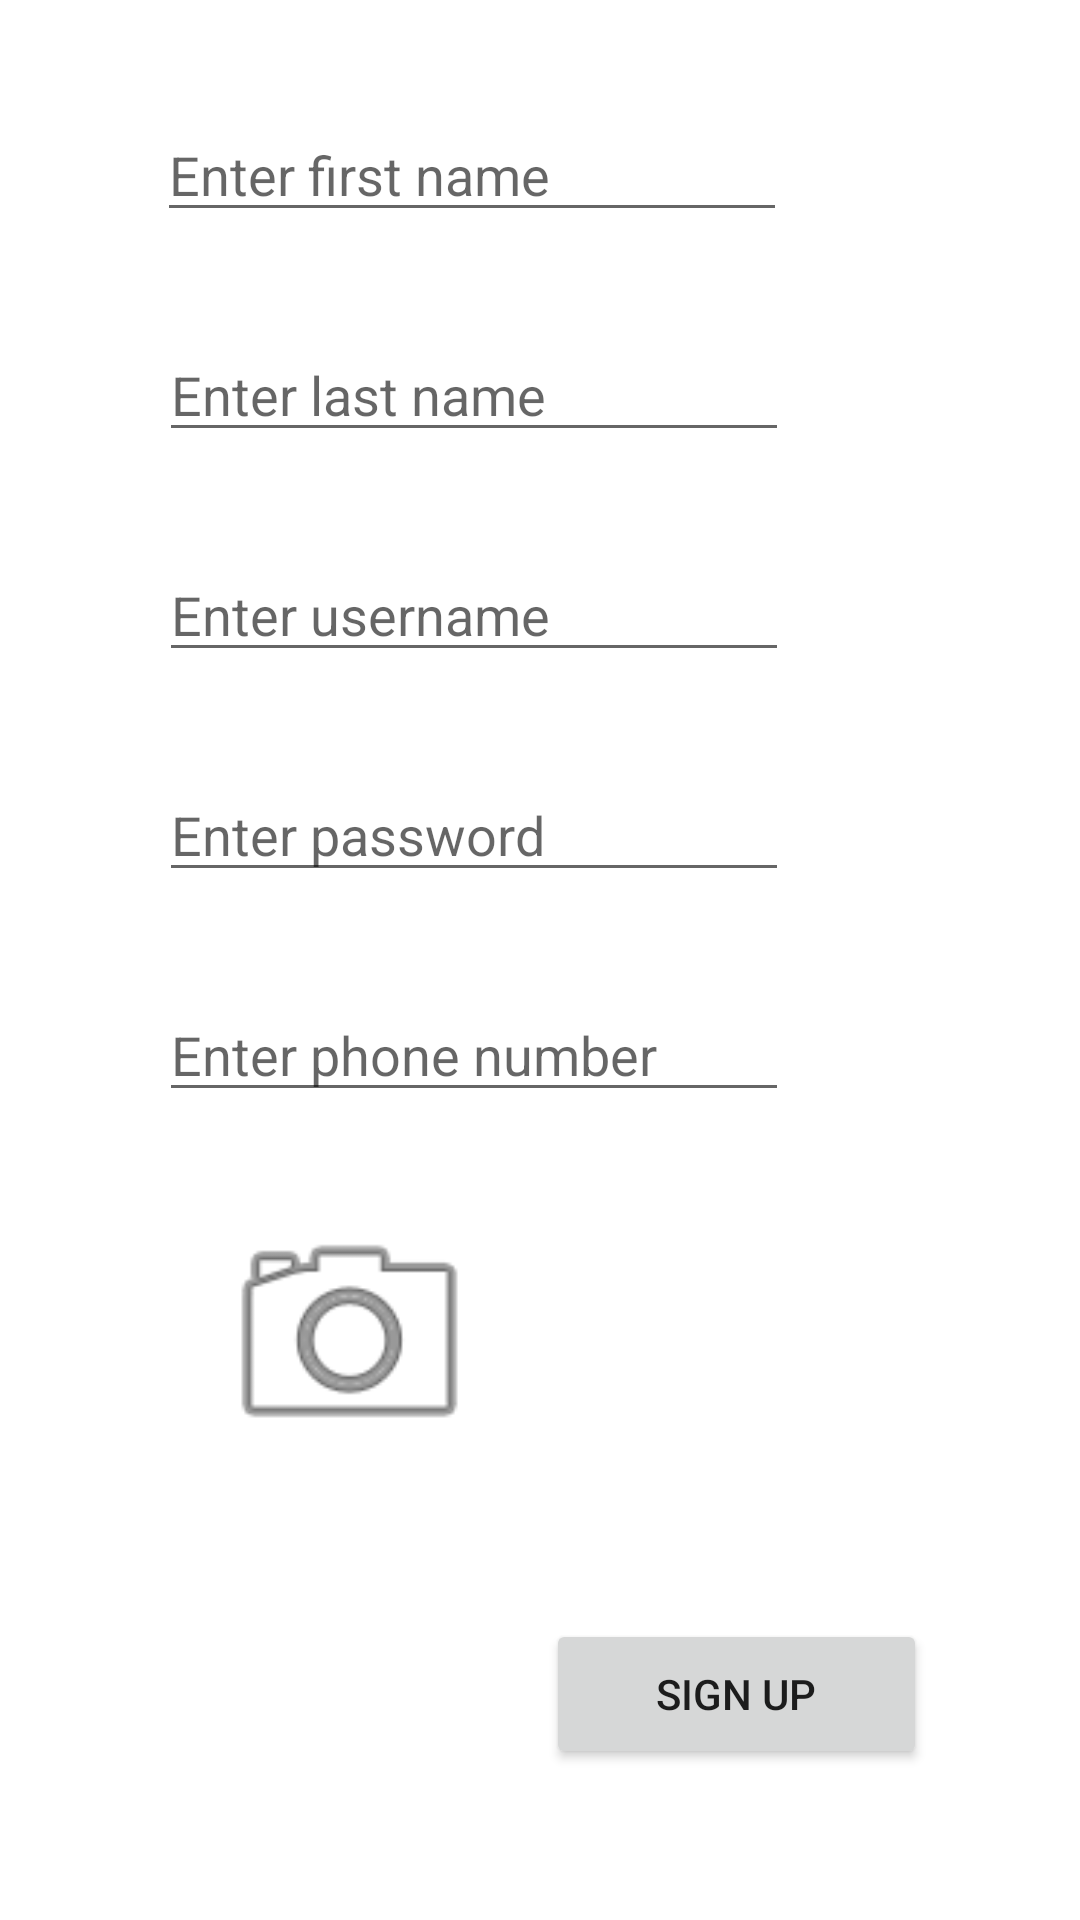

This screen was rendered from an Android layout file. Write that file and the resources it references.
<!-- AndroidManifest.xml: application theme Theme.Projekat -->
<!-- res/layout/activity_signup.xml -->
<?xml version="1.0" encoding="utf-8"?>
<androidx.constraintlayout.widget.ConstraintLayout xmlns:android="http://schemas.android.com/apk/res/android"
    xmlns:app="http://schemas.android.com/apk/res-auto"
    xmlns:tools="http://schemas.android.com/tools"
    android:layout_width="match_parent"
    android:layout_height="match_parent"
    tools:context=".SignupActivity">

    <EditText
        android:id="@+id/firstname_et"
        android:layout_width="wrap_content"
        android:layout_height="wrap_content"
        android:layout_marginTop="36dp"
        android:ems="10"
        android:hint="@string/firstname"
        android:inputType="textPersonName"
        app:layout_constraintEnd_toEndOf="parent"
        app:layout_constraintHorizontal_bias="0.348"
        app:layout_constraintStart_toStartOf="parent"
        app:layout_constraintTop_toTopOf="parent" />

    <EditText
        android:id="@+id/username_et"
        android:layout_width="wrap_content"
        android:layout_height="wrap_content"
        android:layout_marginTop="32dp"
        android:ems="10"
        android:hint="@string/username"
        android:inputType="textPersonName"
        app:layout_constraintEnd_toEndOf="parent"
        app:layout_constraintHorizontal_bias="0.353"
        app:layout_constraintStart_toStartOf="parent"
        app:layout_constraintTop_toBottomOf="@+id/lastname_et" />

    <EditText
        android:id="@+id/password_et"
        android:layout_width="wrap_content"
        android:layout_height="wrap_content"
        android:layout_marginTop="32dp"
        android:ems="10"
        android:hint="@string/password"
        android:inputType="textPassword"
        app:layout_constraintEnd_toEndOf="parent"
        app:layout_constraintHorizontal_bias="0.353"
        app:layout_constraintStart_toStartOf="parent"
        app:layout_constraintTop_toBottomOf="@+id/username_et" />

    <ImageView
        android:id="@+id/thumb_iv"
        android:layout_width="127dp"
        android:layout_height="93dp"
        android:layout_marginTop="28dp"
        android:layout_marginEnd="43dp"
        app:layout_constraintEnd_toEndOf="@+id/phone_et"
        app:layout_constraintHorizontal_bias="0.0"
        app:layout_constraintStart_toStartOf="@+id/phone_et"
        app:layout_constraintTop_toBottomOf="@+id/phone_et"
        app:srcCompat="@android:drawable/ic_menu_camera" />

    <EditText
        android:id="@+id/phone_et"
        android:layout_width="wrap_content"
        android:layout_height="wrap_content"
        android:layout_marginTop="32dp"
        android:ems="10"
        android:hint="@string/phone"
        android:inputType="phone"
        app:layout_constraintEnd_toEndOf="parent"
        app:layout_constraintHorizontal_bias="0.353"
        app:layout_constraintStart_toStartOf="parent"
        app:layout_constraintTop_toBottomOf="@+id/password_et" />

    <EditText
        android:id="@+id/lastname_et"
        android:layout_width="wrap_content"
        android:layout_height="wrap_content"
        android:layout_marginTop="32dp"
        android:ems="10"
        android:hint="@string/lastname"
        android:inputType="textPersonName"
        app:layout_constraintEnd_toEndOf="parent"
        app:layout_constraintHorizontal_bias="0.353"
        app:layout_constraintStart_toStartOf="parent"
        app:layout_constraintTop_toBottomOf="@+id/firstname_et" />

    <Button
        android:id="@+id/signup_btn"
        android:layout_width="127dp"
        android:layout_height="50dp"
        android:layout_marginTop="48dp"
        android:text="@string/signup"
        app:layout_constraintEnd_toEndOf="parent"
        app:layout_constraintHorizontal_bias="0.781"
        app:layout_constraintStart_toStartOf="parent"
        app:layout_constraintTop_toBottomOf="@+id/thumb_iv" />

    <TextView
        android:id="@+id/photo_tv"
        android:layout_width="wrap_content"
        android:layout_height="wrap_content"
        android:layout_marginStart="12dp"
        android:layout_marginTop="34dp"
        android:layout_marginBottom="40dp"
        app:layout_constraintBottom_toBottomOf="@+id/thumb_iv"
        app:layout_constraintStart_toEndOf="@+id/thumb_iv"
        app:layout_constraintTop_toTopOf="@+id/thumb_iv" />
</androidx.constraintlayout.widget.ConstraintLayout>
<!-- resources referenced by this layout -->
<resources>
  <string name="firstname">Enter first name</string>
  <string name="lastname">Enter last name</string>
  <string name="password">Enter password</string>
  <string name="phone">Enter phone number</string>
  <string name="signup">Sign Up</string>
  <string name="username">Enter username</string>
  <style name="Theme.Projekat" parent="Theme.MaterialComponents.DayNight.DarkActionBar">
          
          <item name="colorPrimary">@color/purple_500</item>
          <item name="colorPrimaryVariant">@color/purple_700</item>
          <item name="colorOnPrimary">@color/white</item>
          
          <item name="colorSecondary">@color/teal_200</item>
          <item name="colorSecondaryVariant">@color/teal_700</item>
          <item name="colorOnSecondary">@color/black</item>
          
          <item name="android:statusBarColor" tools:targetApi="l">?attr/colorPrimaryVariant</item>
          
      </style>
  <color name="purple_500">#FF6200EE</color>
  <color name="purple_700">#FF3700B3</color>
  <color name="white">#FFFFFFFF</color>
  <color name="teal_200">#FF03DAC5</color>
  <color name="teal_700">#FF018786</color>
  <color name="black">#FF000000</color>
</resources>
